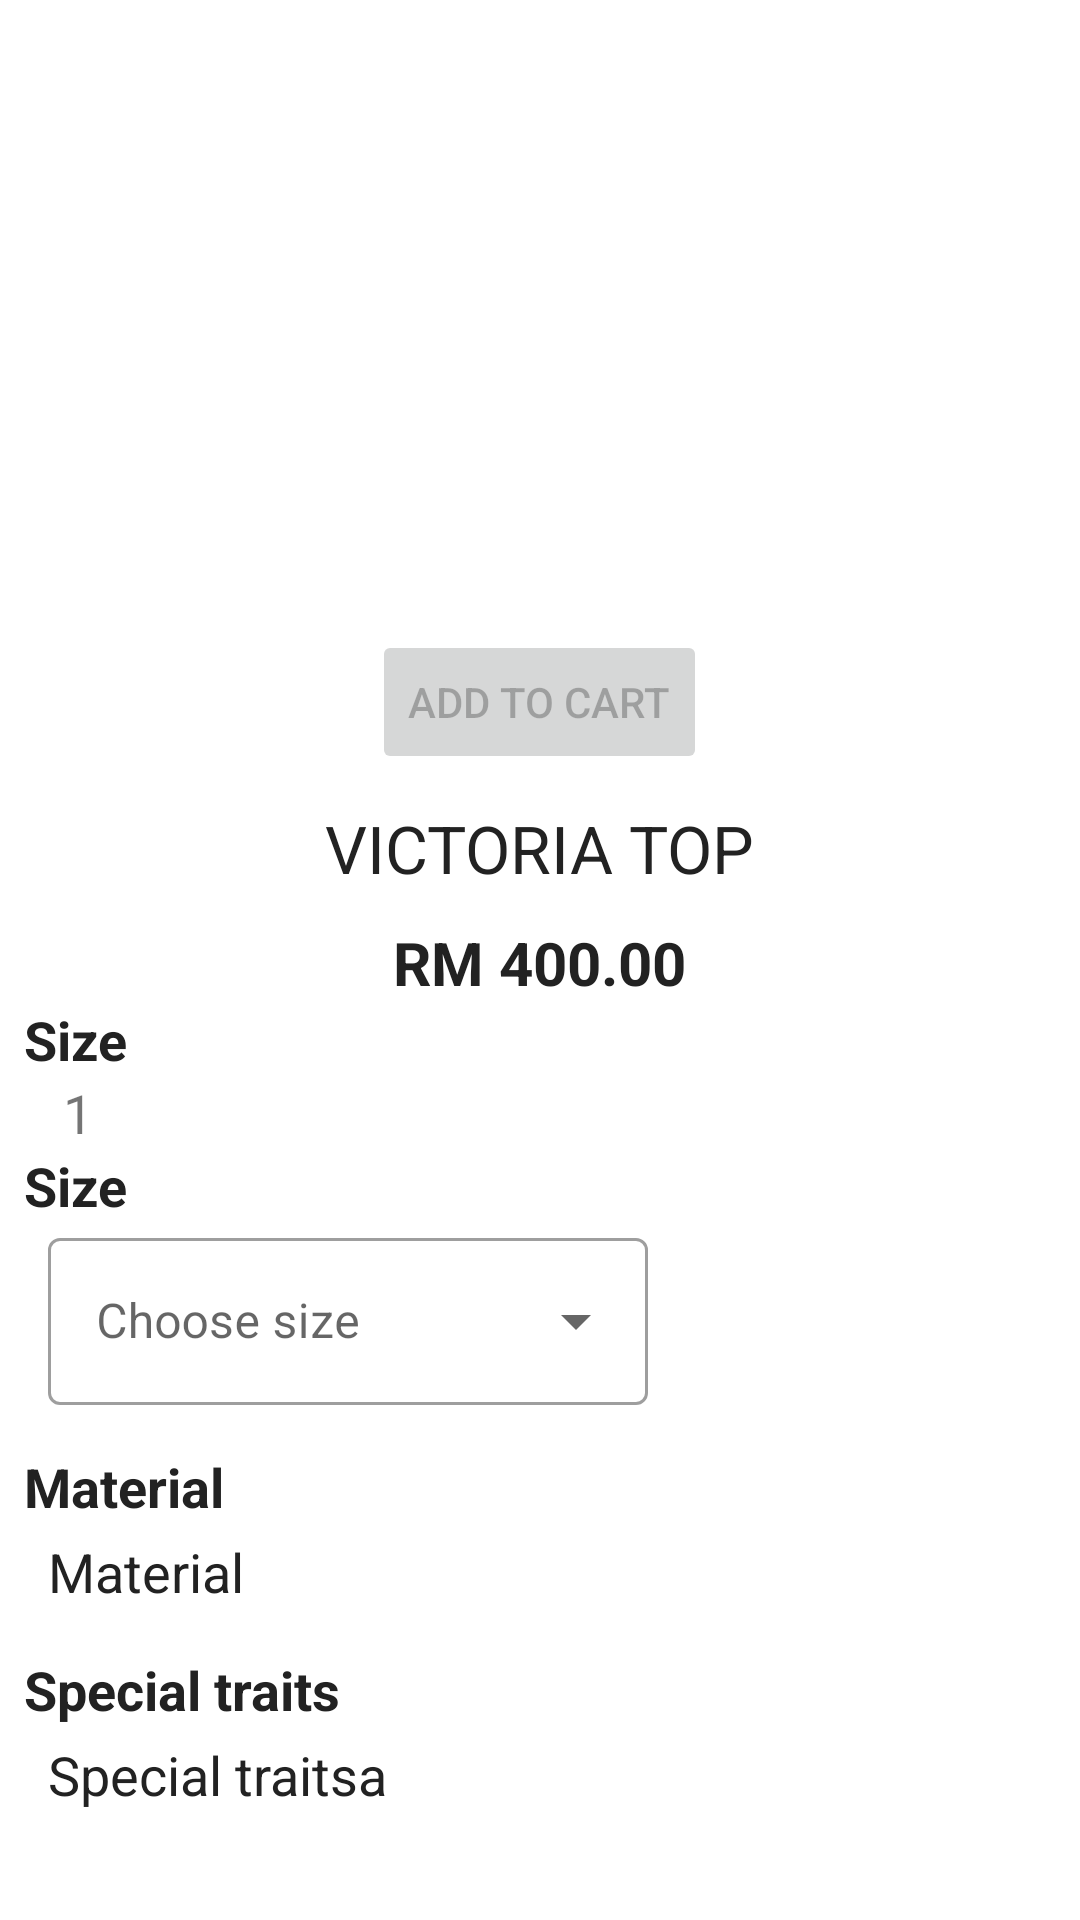

Reconstruct the res/layout file that produces this screen, plus the resources it refers to.
<!-- AndroidManifest.xml: application theme Theme.EmpayarBatik -->
<!-- res/layout/activity_item_details.xml -->
<?xml version="1.0" encoding="utf-8"?>
<androidx.core.widget.NestedScrollView xmlns:android="http://schemas.android.com/apk/res/android"
    xmlns:tools="http://schemas.android.com/tools"
    android:layout_width="match_parent"
    android:layout_height="match_parent"
    tools:context=".UI.ItemDetails">

    <LinearLayout
        android:layout_width="match_parent"
        android:layout_height="wrap_content"
        android:gravity="center_horizontal"
        android:orientation="vertical"
        android:visibility="visible"
        android:id="@+id/main_layout"
        android:paddingHorizontal="8dp">

        <ImageView
            android:id="@+id/itemDetails_photo"
            android:layout_width="match_parent"
            android:layout_height="200dp"
            android:scaleType="fitCenter"/>

        <Button
            android:id="@+id/itemDetails_addToCart"
            android:layout_width="wrap_content"
            android:layout_height="wrap_content"
            android:layout_marginTop="10dp"
            android:enabled="false"
            android:text="@string/add_to_cart" />


        <TextView
            android:id="@+id/itemDetails_title"
            android:layout_marginTop="10dp"
            android:layout_width="wrap_content"
            android:layout_height="wrap_content"
            android:text="Victoria TOP"
            android:textColor="@color/colorTextPrimary"
            android:textAllCaps="true"
            android:textSize="22sp" />
                <TextView
            android:id="@+id/itemDetails_price"
            android:layout_marginTop="10dp"
            android:layout_width="wrap_content"
            android:layout_height="wrap_content"
            android:text="RM 400.00"
            android:textColor="@color/colorTextPrimary"
                    android:textStyle="bold"
            android:textSize="20sp" />

        <TextView
            android:layout_width="wrap_content"
            android:layout_height="wrap_content"
            android:layout_gravity="start"
            android:text="Size"
            android:textColor="@color/colorTextPrimary"
            android:textSize="18sp"
            android:textStyle="bold" />
        <LinearLayout
            android:layout_width="wrap_content"
            android:layout_height="wrap_content"
            android:orientation="horizontal"
            android:layout_gravity="start"
            android:layout_marginStart="8dp"
            >
            <ImageButton
                android:id="@+id/itemDetails_QuantityRemove"
                android:layout_width="wrap_content"
                android:layout_height="wrap_content"
                android:background="@android:color/transparent"
                android:src="@drawable/ic_baseline_remove_24"/>
            <TextView
                android:id="@+id/itemDetails_quantity"
                android:layout_width="wrap_content"
                android:layout_height="wrap_content"
                android:text="1"
                android:textSize="18sp"
                android:layout_marginHorizontal="5dp"
                />
            <ImageButton
                android:id="@+id/itemDetails_QuantityAdd"
                android:layout_width="wrap_content"
                android:layout_height="wrap_content"
                android:background="@android:color/transparent"
                android:src="@drawable/ic_baseline_add_24"/>
        </LinearLayout>
        <TextView
            android:layout_width="wrap_content"
            android:layout_height="wrap_content"
            android:layout_gravity="start"
            android:text="Size"
            android:textColor="@color/colorTextPrimary"
            android:textSize="18sp"
            android:textStyle="bold" />

        <com.google.android.material.textfield.TextInputLayout
            android:id="@+id/size_input_layout"
            style="@style/Widget.MaterialComponents.TextInputLayout.OutlinedBox.ExposedDropdownMenu"
            android:layout_width="200dp"
            android:layout_height="wrap_content"
            android:layout_gravity="start"
            android:layout_marginStart="8dp">

            <AutoCompleteTextView
                android:layout_width="match_parent"
                android:layout_height="wrap_content"
                android:inputType="none"
                android:hint="Choose size"/>

        </com.google.android.material.textfield.TextInputLayout>

        <TextView
            android:layout_width="wrap_content"
            android:layout_height="wrap_content"
            android:layout_gravity="start"
            android:text="Material"
            android:layout_marginTop="15dp"
            android:textColor="@color/colorTextPrimary"
            android:textSize="18sp"
            android:textStyle="bold" />

        <TextView
            android:id="@+id/itemDetails_material"
            android:layout_width="wrap_content"
            android:layout_height="wrap_content"
            android:layout_gravity="start"
            android:layout_marginStart="8dp"
            android:textSize="18sp"
            android:layout_marginTop="4dp"
            android:textColor="@color/colorTextPrimary"
            android:text="Material" />
        <TextView
            android:layout_width="wrap_content"
            android:layout_height="wrap_content"
            android:layout_gravity="start"
            android:text="Special traits"
            android:layout_marginTop="15dp"
            android:textColor="@color/colorTextPrimary"
            android:textSize="18sp"
            android:textStyle="bold" />
        <TextView
            android:id="@+id/itemDetails_specialTraits"
            android:layout_width="wrap_content"
            android:layout_height="wrap_content"
            android:layout_gravity="start"
            android:text="Special traitsa"
            android:layout_marginTop="4dp"
            android:layout_marginStart="8dp"
            android:textColor="@color/colorTextPrimary"
            android:textSize="18sp"/>
    </LinearLayout>
</androidx.core.widget.NestedScrollView>
<!-- resources referenced by this layout -->
<resources>
  <color name="colorTextPrimary">#222222</color>
  <string name="add_to_cart">Add to cart</string>
  <style name="Theme.EmpayarBatik" parent="Theme.MaterialComponents.DayNight.DarkActionBar">
          
          <item name="colorPrimary">@color/purple_500</item>
          <item name="colorPrimaryVariant">@color/purple_700</item>
          <item name="colorOnPrimary">@color/white</item>
          
          <item name="colorSecondary">@color/teal_200</item>
          <item name="colorSecondaryVariant">@color/teal_700</item>
          <item name="colorOnSecondary">@color/black</item>
          
          <item name="android:statusBarColor" tools:targetApi="l">?attr/colorPrimaryVariant</item>
          
      </style>
  <color name="white">#FFFFFFFF</color>
  <color name="teal_200">#FF03DAC5</color>
  <color name="teal_700">#FF018786</color>
  <color name="black">#FF000000</color>
  <!-- not gathered from this repository: default colours our renderer supplied (Android Studio template values) -->
  <color name="purple_500">#FF6200EE</color>
  <color name="purple_700">#FF3700B3</color>
</resources>
